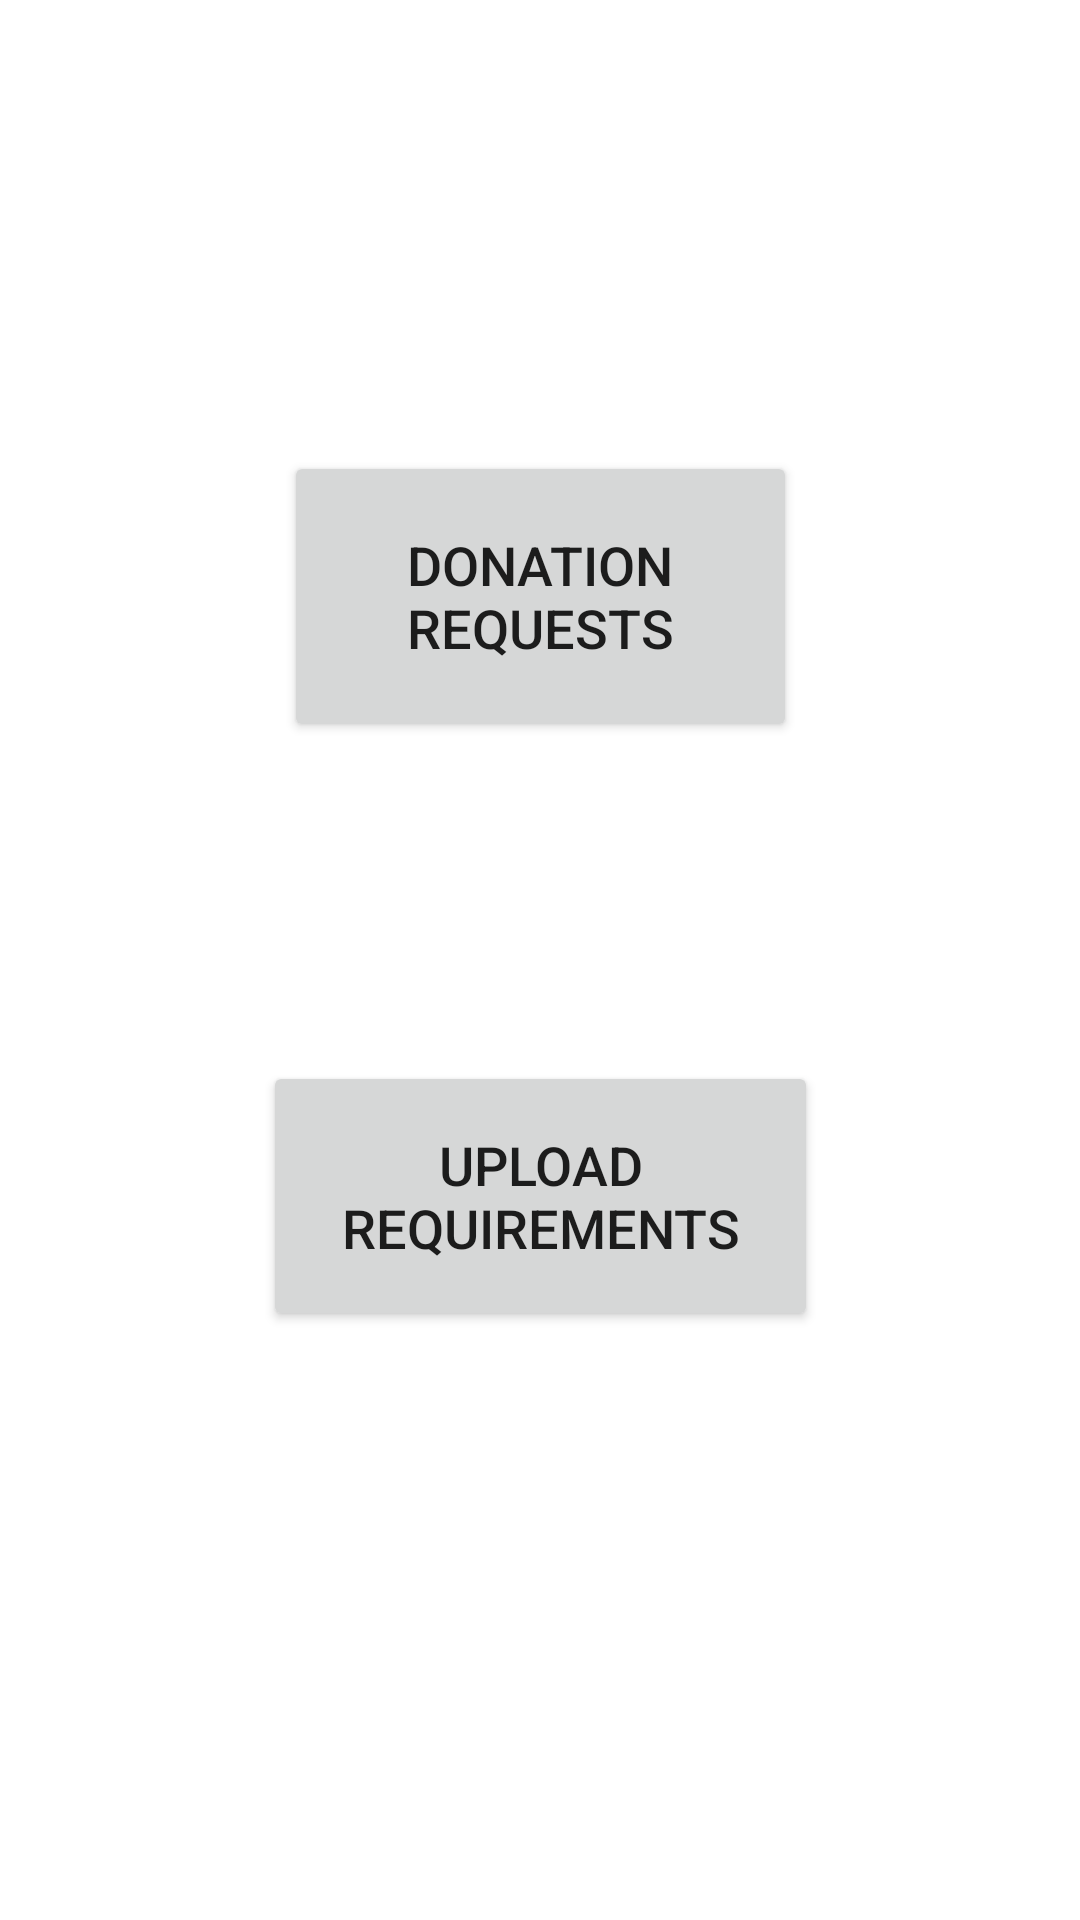

Here is an Android app screen rendered from its layout file. Give the layout XML and the strings, colors and styles it references.
<!-- AndroidManifest.xml: application theme Theme.DonationReceiver -->
<!-- res/layout/activity_receiver_home_page.xml -->
<?xml version="1.0" encoding="utf-8"?>
<androidx.constraintlayout.widget.ConstraintLayout xmlns:android="http://schemas.android.com/apk/res/android"
    xmlns:app="http://schemas.android.com/apk/res-auto"
    xmlns:tools="http://schemas.android.com/tools"
    android:layout_width="match_parent"
    android:layout_height="match_parent"
    tools:context=".ReceiverHomePage">

    <Button
        android:id="@+id/button5"
        android:layout_width="171dp"
        android:layout_height="97dp"
        android:text="@string/donation_requests"
        android:textSize="18sp"
        app:layout_constraintBottom_toBottomOf="parent"
        app:layout_constraintEnd_toEndOf="parent"
        app:layout_constraintStart_toStartOf="parent"
        app:layout_constraintTop_toTopOf="parent"
        app:layout_constraintVertical_bias="0.277" />

    <Button
        android:id="@+id/button6"
        android:layout_width="185dp"
        android:layout_height="90dp"
        android:text="@string/upload_requirements"
        android:textSize="18sp"
        app:layout_constraintBottom_toBottomOf="parent"
        app:layout_constraintEnd_toEndOf="parent"
        app:layout_constraintStart_toStartOf="parent"
        app:layout_constraintTop_toBottomOf="@+id/button5"
        app:layout_constraintVertical_bias="0.351" />
</androidx.constraintlayout.widget.ConstraintLayout>
<!-- resources referenced by this layout -->
<resources>
  <string name="donation_requests">Donation Requests</string>
  <string name="upload_requirements">Upload Requirements</string>
  <style name="Theme.DonationReceiver" parent="Theme.MaterialComponents.DayNight.DarkActionBar">
          
          <item name="colorPrimary">@color/purple_500</item>
          <item name="colorPrimaryVariant">@color/purple_700</item>
          <item name="colorOnPrimary">@color/white</item>
          
          <item name="colorSecondary">@color/teal_200</item>
          <item name="colorSecondaryVariant">@color/teal_700</item>
          <item name="colorOnSecondary">@color/black</item>
          
          <item name="android:statusBarColor" tools:targetApi="l">?attr/colorPrimaryVariant</item>
          
      </style>
  <!-- not gathered from this repository: default colours our renderer supplied (Android Studio template values) -->
  <color name="purple_500">#FF6200EE</color>
  <color name="purple_700">#FF3700B3</color>
  <color name="teal_200">#FF03DAC5</color>
  <color name="teal_700">#FF018786</color>
  <color name="black">#FF000000</color>
  <color name="white">#FFFFFFFF</color>
</resources>
